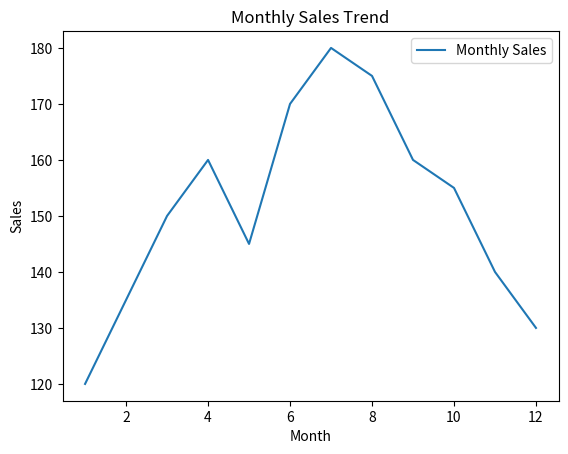

Source code (Python):
import matplotlib.pyplot as plt
sales = [120, 135, 150, 160, 145, 170, 180, 175, 160, 155, 140, 130]
months = list(range(1, 13))
plt.plot(months, sales, label="Monthly Sales")
plt.xlabel("Month")
plt.ylabel("Sales")
plt.title("Monthly Sales Trend")
plt.legend()
plt.show()

